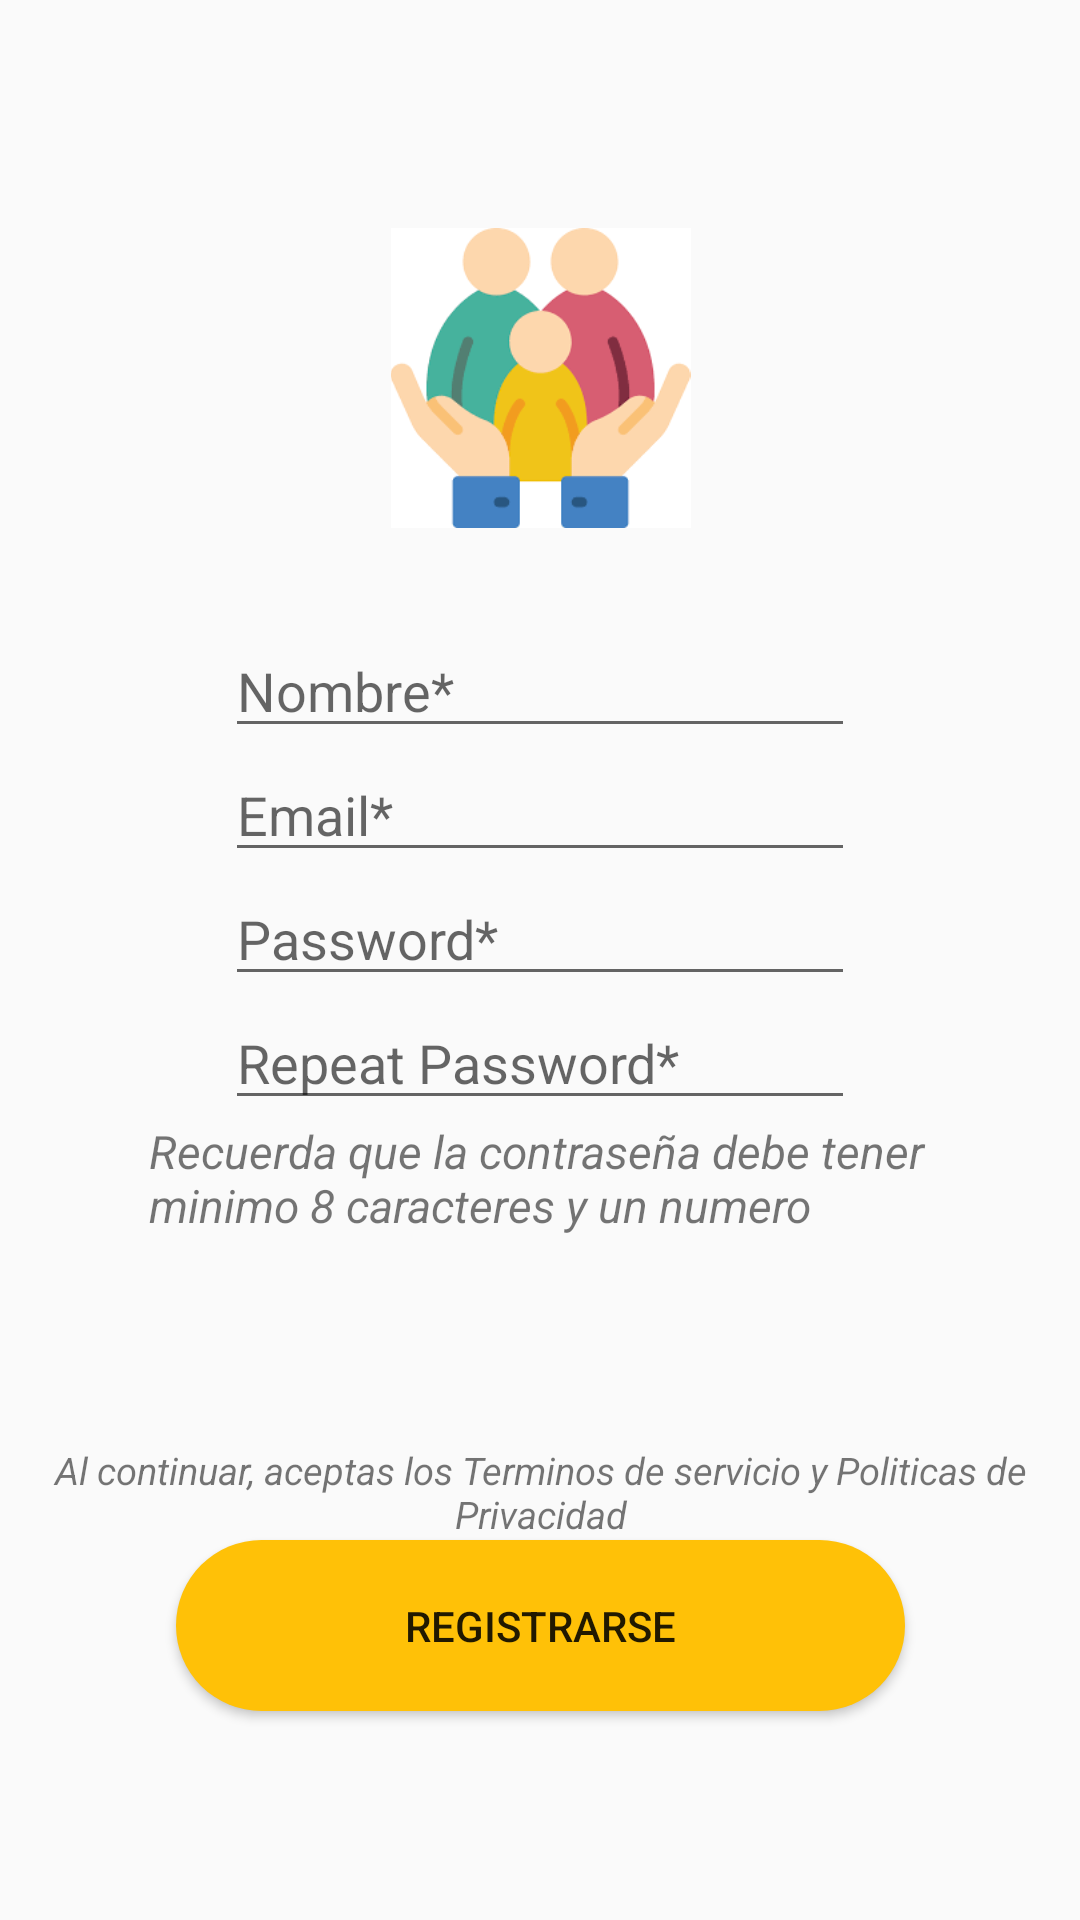

Here is an Android app screen rendered from its layout file. Give the layout XML and the strings, colors and styles it references.
<!-- AndroidManifest.xml: application theme AppTheme -->
<!-- res/layout/activity_registro.xml -->
<?xml version="1.0" encoding="utf-8"
        ?>
<androidx.constraintlayout.widget.ConstraintLayout xmlns:android="http://schemas.android.com/apk/res/android"
    xmlns:app="http://schemas.android.com/apk/res-auto"
    xmlns:tools="http://schemas.android.com/tools"
    android:layout_width="match_parent"
    android:layout_height="match_parent"
    tools:context=".ActivityRegistro">

    <TextView
        android:id="@+id/textView6"
        android:layout_width="346dp"
        android:layout_height="32dp"
        android:layout_marginTop="108dp"
        android:text="Al continuar, aceptas los Terminos de servicio y Politicas de Privacidad"
        android:textAlignment="center"
        android:textSize="10sp"
        android:textStyle="italic"
        app:autoSizeTextType="uniform"
        app:layout_constraintEnd_toEndOf="parent"
        app:layout_constraintStart_toStartOf="parent"
        app:layout_constraintTop_toBottomOf="@+id/etPass2" />

    <EditText
        android:id="@+id/etPass2"
        android:layout_width="wrap_content"
        android:layout_height="wrap_content"
        android:ems="10"
        android:hint="Repeat Password*"
        android:inputType="textPassword"
        android:visibility="visible"
        app:layout_constraintEnd_toEndOf="parent"
        app:layout_constraintStart_toStartOf="parent"
        app:layout_constraintTop_toBottomOf="@+id/etPass" />

    <Button
        android:id="@+id/button2"
        android:layout_width="243dp"
        android:layout_height="57dp"
        android:layout_marginBottom="32dp"
        android:background="@drawable/boton_redondo"
        android:onClick="insertaTrabajador"
        android:text="Registrarse"
        app:layout_constraintBottom_toBottomOf="parent"
        app:layout_constraintEnd_toEndOf="parent"
        app:layout_constraintStart_toStartOf="parent"
        app:layout_constraintTop_toBottomOf="@+id/textView6"
        app:layout_constraintVertical_bias="0.0" />

    <EditText
        android:id="@+id/etMail"
        android:layout_width="wrap_content"
        android:layout_height="wrap_content"
        android:ems="10"
        android:hint="Email*"
        android:inputType="textPersonName"
        app:layout_constraintEnd_toEndOf="parent"
        app:layout_constraintStart_toStartOf="parent"
        app:layout_constraintTop_toBottomOf="@+id/etNombre" />

    <ImageView
        android:id="@+id/imageView2"
        android:layout_width="127dp"
        android:layout_height="100dp"
        android:layout_marginTop="76dp"
        app:layout_constraintEnd_toEndOf="parent"
        app:layout_constraintStart_toStartOf="parent"
        app:layout_constraintTop_toTopOf="parent"
        app:srcCompat="@drawable/descarga" />

    <EditText
        android:id="@+id/etPass"
        android:layout_width="wrap_content"
        android:layout_height="wrap_content"
        android:ems="10"
        android:hint="Password*"
        android:inputType="textPassword"
        app:layout_constraintEnd_toEndOf="parent"
        app:layout_constraintStart_toStartOf="parent"
        app:layout_constraintTop_toBottomOf="@+id/etMail" />

    <TextView
        android:id="@+id/textView5"
        android:layout_width="261dp"
        android:layout_height="49dp"
        android:text="Recuerda que la contraseña debe tener minimo 8 caracteres y un numero"
        android:textAlignment="viewStart"
        android:textStyle="italic"
        app:autoSizeTextType="uniform"
        app:layout_constraintEnd_toEndOf="parent"
        app:layout_constraintStart_toStartOf="parent"
        app:layout_constraintTop_toBottomOf="@+id/etPass2" />

    <EditText
        android:id="@+id/etNombre"
        android:layout_width="wrap_content"
        android:layout_height="wrap_content"
        android:layout_marginTop="32dp"
        android:ems="10"
        android:hint="Nombre*"
        android:inputType="textPersonName"
        app:layout_constraintEnd_toEndOf="parent"
        app:layout_constraintStart_toStartOf="parent"
        app:layout_constraintTop_toBottomOf="@+id/imageView2" />

</androidx.constraintlayout.widget.ConstraintLayout>
<!-- resources referenced by this layout -->
<resources>
  <!-- drawable boton_redondo (drawable) -->
  <?xml version="1.0" encoding="utf-8"?>
  <shape xmlns:android="http://schemas.android.com/apk/res/android">
  <size android:width="20dp"></size>
  <corners android:radius="50dp"></corners>
  <solid android:color="#FFC107"></solid>
  
  
  </shape>
  <!-- drawable descarga: png bitmap (drawable, 4494 bytes) -->
  <style name="AppTheme" parent="Theme.AppCompat.Light.DarkActionBar">
          
          <item name="colorPrimary">@color/colorPrimary</item>
          <item name="colorPrimaryDark">@color/colorPrimaryDark</item>
          <item name="colorAccent">@color/colorAccent</item>
      </style>
  <!-- not gathered from this repository: default colours our renderer supplied (Android Studio template values) -->
  <color name="colorPrimary">#FF6200EE</color>
  <color name="colorPrimaryDark">#FF3700B3</color>
  <color name="colorAccent">#FF03DAC5</color>
</resources>
